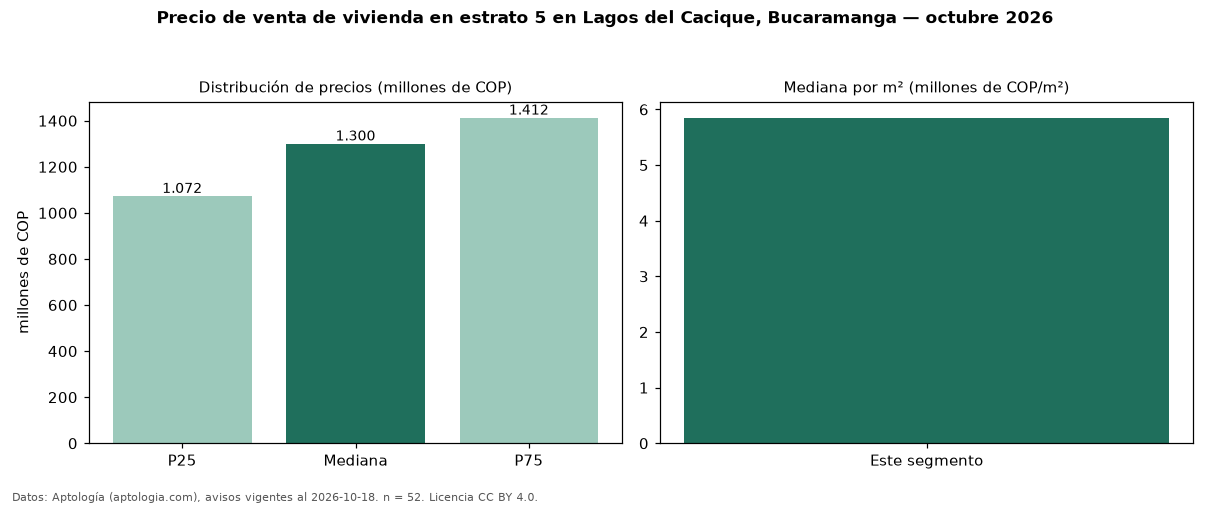

Values plotted in this chart, from the file beside it:
seccion, metrica, valor, moneda, n
precio, p25, 1072500000, COP, 52
precio, mediana, 1300000000, COP, 52
precio, p75, 1412500000, COP, 52
precio, minimo, 650000000, COP, 52
precio, maximo, 2350000000, COP, 52
m2, mediana_precio_m2, 5849079, COP, 52
m2, area_mediana_m2, 216.0, m2, 52
admin, mediana_admin_mes, 670000, COP, 47
banos, mediana_banos, 4.0, , 
parqueadero, pct_con_parqueadero, 100.0, %, 52
estrato, estrato_mas_frecuente, 5, , 52
habitaciones, 3+, 1300000000, COP, 52
fuente, fecha_datos, 2026-10-18, , 
fuente, atribucion, https://www.aptologia.com/venta/bucarama…, , 
fuente, licencia, CC BY 4.0, , 
